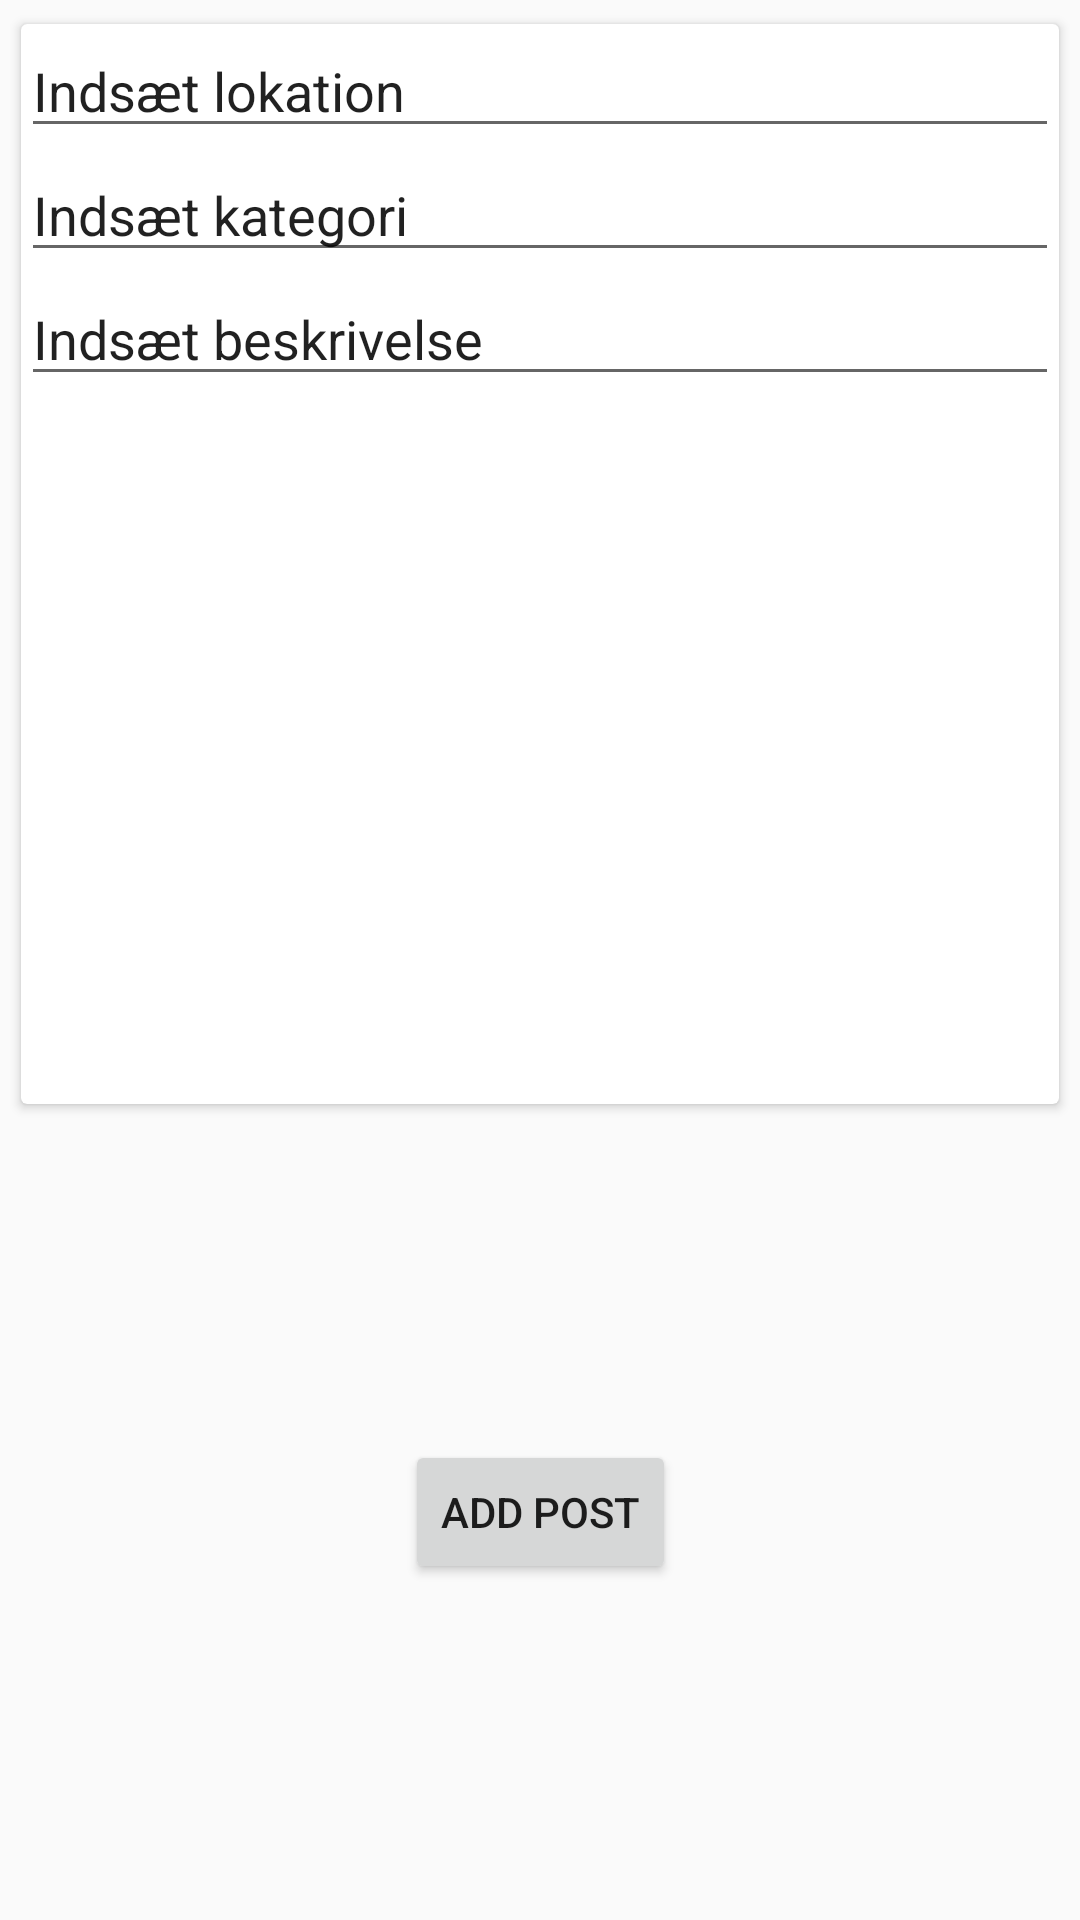

Produce the Android XML layout that renders to this screen, including the resource entries it uses.
<!-- AndroidManifest.xml: application theme AppTheme -->
<!-- res/layout/activity_add_post.xml -->
<?xml version="1.0" encoding="utf-8"?>
<androidx.constraintlayout.widget.ConstraintLayout xmlns:android="http://schemas.android.com/apk/res/android"
    xmlns:app="http://schemas.android.com/apk/res-auto"
    xmlns:tools="http://schemas.android.com/tools"
    android:layout_width="match_parent"
    android:layout_height="match_parent"
    tools:context=".AddPostActivity">

    <androidx.cardview.widget.CardView
        android:id="@+id/cardView"
        android:layout_width="346dp"
        android:layout_height="360dp"
        android:layout_marginTop="8dp"
        app:layout_constraintEnd_toEndOf="parent"
        app:layout_constraintStart_toStartOf="parent"
        app:layout_constraintTop_toTopOf="parent" >

        <RelativeLayout
            android:layout_width="wrap_content"
            android:layout_height="wrap_content">


            <EditText
                android:id="@+id/text_view_insert_location"
                android:layout_width="match_parent"
                android:layout_height="wrap_content"
                android:ems="10"
                android:inputType="textPersonName"
                android:text="Indsæt lokation" />

            <EditText
                android:id="@+id/text_view_insert_category"
                android:layout_width="match_parent"
                android:layout_height="wrap_content"
                android:layout_below="@id/text_view_insert_location"
                android:ems="10"
                android:inputType="textPersonName"
                android:text="Indsæt kategori" />

            <EditText
                android:id="@+id/text_view_insert_description"
                android:layout_width="match_parent"
                android:layout_height="wrap_content"
                android:layout_below="@id/text_view_insert_category"
                android:ems="10"
                android:inputType="textPersonName"
                android:text="Indsæt beskrivelse" />


        </RelativeLayout>


    </androidx.cardview.widget.CardView>

    <Button
        android:id="@+id/addPostBtn"
        android:layout_width="wrap_content"
        android:layout_height="wrap_content"
        android:text="Add post"
        app:layout_constraintBottom_toBottomOf="parent"
        app:layout_constraintEnd_toEndOf="parent"
        app:layout_constraintStart_toStartOf="parent"
        app:layout_constraintTop_toBottomOf="@+id/cardView"
        android:onClick="addPostToFeed"/>

</androidx.constraintlayout.widget.ConstraintLayout>
<!-- resources referenced by this layout -->
<resources>
  <style name="AppTheme" parent="Theme.AppCompat.Light.DarkActionBar">
          
          <item name="colorPrimary">@color/colorPrimary</item>
          <item name="colorPrimaryDark">@color/colorPrimaryDark</item>
          <item name="colorAccent">@color/colorAccent</item>
      </style>
  <color name="colorPrimary">#030C5B</color>
  <color name="colorPrimaryDark">#030C5B</color>
  <color name="colorAccent">#FFFFFF</color>
</resources>
